Run: headless pygame with SDL's dummy video driver; simulated clock (each Clock.tick advances the game by its frame time, no real sleeping); random seed 0; keys injected as events and as key.get_pressed() state; mouse plan: one left click at the window centre at the start of phase 2, then a move to the lower-right quarter at the start of phase 3.
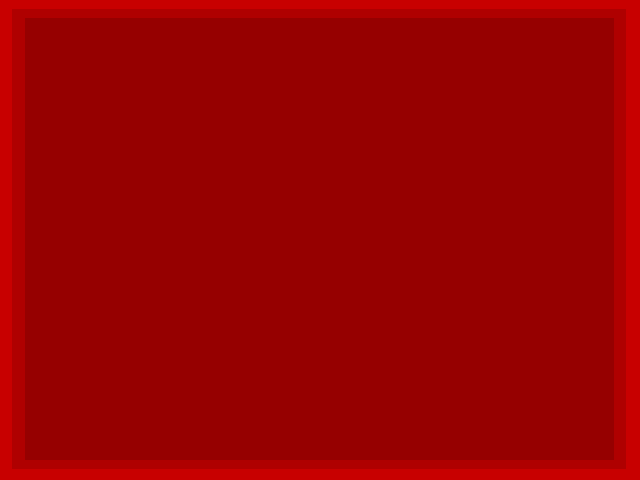
Frame 1 of 4 · flips 1–60 · no input
Frame 2 of 4 · flips 61–180 · clicked the window centre · tapped SPACE, RETURN · held RIGHT (→), D · screen unchanged from frame 1, image omitted
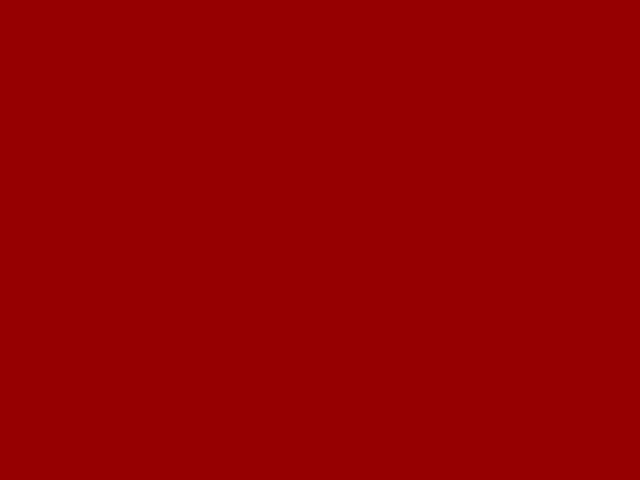
Frame 3 of 4 · flips 181–300 · moved the mouse to the lower-right quarter · held DOWN (↓), S
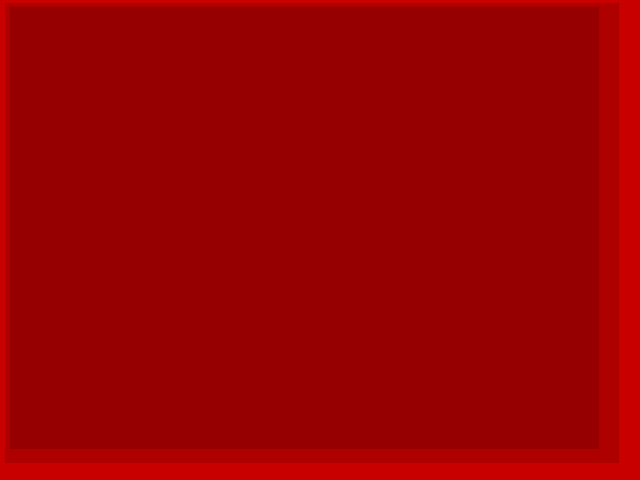
Frame 4 of 4 · flips 301–420 · held LEFT (←), A, UP (↑), W

The pygame program that drew these frames:

# E:\ppython\app\python.exe engine2.py
'''
Setting up rules for every element separately is bothersome. I will try to
create an engine which will process the information about the elements and
modify it accordingly.
The engine should contain the following functionalities:

1. Ability to modify the coordinates according to the mouse position and the
depth of the given element.
2. A unified system of maintaining the depth and correct perspective for all
elements
3. An easy method of moving the element on all 3 axes

Grid:
    0,0 centered on the grid instead of topleft corner;
    XYZ axes valued from -100 to 100 in order to make them scalable

Objects:
    Absolute data:
        constant dimensions - width, length, depth;
        position on the grid;
        if the object is influenced by mouse position
        movement speed and direction
    Relative data:
        dimensions modified by the grid position;
        variable for mouse position sensitivity
        visible movement affected by depth - so that the object can be
        closing in slowly from the distance and quickly pass by


FIRST CHALLENGE: Prepare the engine to display a 3d grid which takes
the distance perception into consideration
'''
import pygame, sys, time, random, math
from pygame.locals import *
pygame.init()
WINDOWWIDTH = 640
WINDOWHEIGHT = 480
windowSurface = pygame.display.set_mode((WINDOWWIDTH, WINDOWHEIGHT), 0, 32)
pygame.display.set_caption('the Engine')
crosshairx = 0
crosshairy = 0
BLACK = (0, 0, 0)

grid = {'absolute':\
{'dimensions':[200, 200], 'layers':[3,2], 'position':[-100, -100, 0],
'movement':[0, 0, 0]},'relative':['dimension x, dimension y',
'topleft x, topleft y']} # a nested dict for absolute and relative values
def modifyDimensions(item):
    for t in range(3):
        item['absolute']['position'][t] += item['absolute']['movement'][t]

    item['relative'] = []
    for l in range(item['absolute']['layers'][0]):
        item['relative'].append([])
        '''
        f(z)=-0.01 * (z - 100) ** 2 + 100
        f(z)=(-0.01 * (((item['absolute']['position'][2] +
        (l * item['absolute']['layers'][1])) - 100) ** 2) + 100)/100
        (1 - (((((item['absolute']['position'][2] +
        (l * item['absolute']['layers'][1])) - 100) ** 2) + 100)/100))
        '''
        item['relative'][l] = (item['absolute']['dimensions'][0] / 200 * WINDOWWIDTH *
        (1 - ((-0.01 * (((item['absolute']['position'][2] +
        (l * item['absolute']['layers'][1])) - 100) ** 2) + 100)/100)),

        item['absolute']['dimensions'][1] /200 * WINDOWHEIGHT *
        (1 - ((-0.01 * (((item['absolute']['position'][2] +
        (l * item['absolute']['layers'][1])) - 100) ** 2) + 100)/100)),

        (WINDOWWIDTH/2 + ((WINDOWWIDTH / 2) * (item['absolute']['position'][0] / 100) *
        (1 - ((-0.01 * (((item['absolute']['position'][2] +
        (l * item['absolute']['layers'][1])) - 100) ** 2) + 100)/100))) +
        crosshairx * ((-0.01 * (((item['absolute']['position'][2] +
        (l * item['absolute']['layers'][1])) - 100) ** 2) + 100)/100)),

        (WINDOWHEIGHT/2 + (WINDOWHEIGHT / 2) * (item['absolute']['position'][1] / 100) *
        (1 - ((-0.01 * (((item['absolute']['position'][2] +
        (l * item['absolute']['layers'][1])) - 100) ** 2) + 100)/100)) +
        crosshairy * ((-0.01 * (((item['absolute']['position'][2] +
        (l * item['absolute']['layers'][1])) - 100) ** 2) + 100)/100)))


def moveObject(item, destination, phase):
    if destination == 'forward' and phase == 'start':
        item['absolute']['movement'][2] = 1
    if destination == 'forward' and phase == 'stop':
        item['absolute']['movement'][2] = 0
    if destination == 'backward' and phase == 'start':
        item['absolute']['movement'][2] = -1
    if destination == 'backward' and phase == 'stop':
        item['absolute']['movement'][2] = 0

modifyDimensions(grid)
print(grid)

while True:
    for event in pygame.event.get():
        if event.type == QUIT:
            pygame.quit()
            sys.exit()
        if event.type == MOUSEMOTION:
            crosshairx = WINDOWWIDTH / 2 - event.pos[0]
            crosshairy = WINDOWHEIGHT / 2 - event.pos[1]
        if event.type == KEYDOWN:
            if event.key == K_UP or event.key == ord('w'):
                moveObject(grid, 'forward', 'start')
            if event.key == K_DOWN or event.key == ord('s'):
                moveObject(grid, 'backward', 'start')
        if event.type == KEYUP:
            if event.key == K_ESCAPE:
                pygame.quit()
                sys.exit()
            if event.key == K_UP or event.key == ord('w'):
                moveObject(grid, 'forward', 'stop')
            if event.key == K_DOWN or event.key == ord('s'):
                moveObject(grid, 'backward', 'stop');
        #if event.type == MOUSEBUTTONUP:
        #    shootTheComet()
    windowSurface.fill(BLACK)
    modifyDimensions(grid)
    #print(grid)
    for o in range(grid['absolute']['layers'][0]):
        pygame.draw.rect(windowSurface,(200-25*o, 0, 0),
        (grid['relative'][o][2], grid['relative'][o][3],
        grid['relative'][o][0], grid['relative'][o][1]))
    pygame.display.update()
    time.sleep(0.02)
